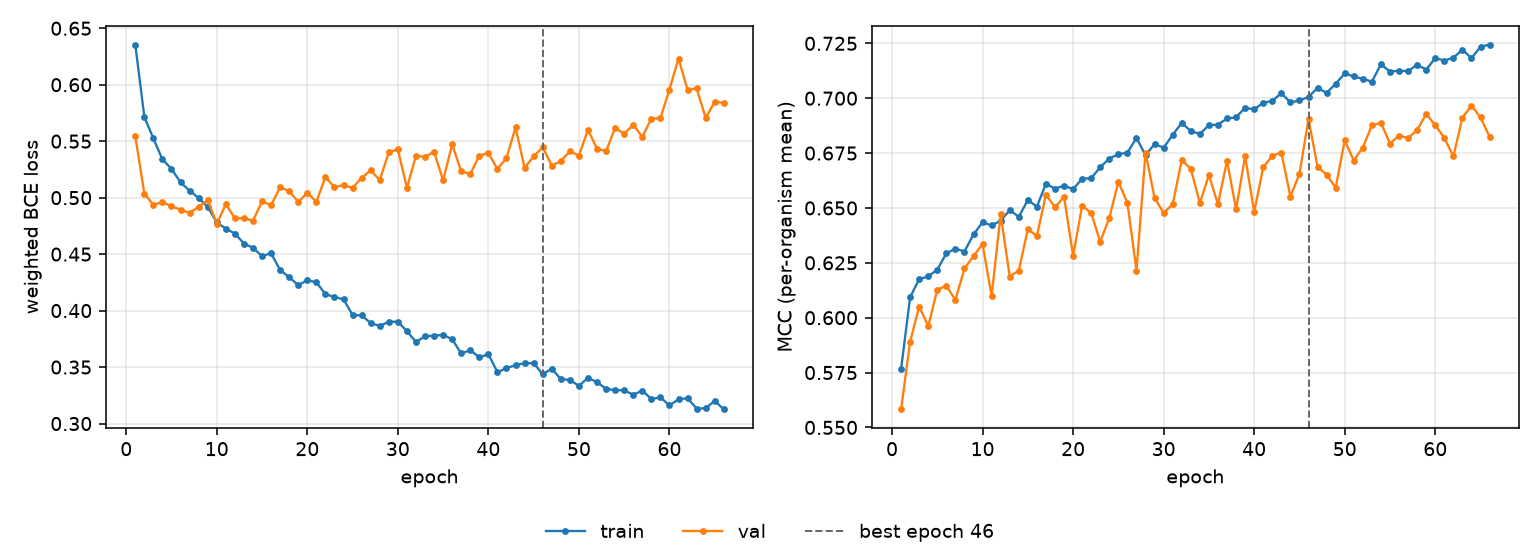

The file beside this chart, header and first rows:
epoch, tr_loss, vl_loss, tr_mcc, vl_mcc, is_best
1, 0.6356, 0.5546, 0.5766, 0.5582, False
2, 0.5716, 0.5037, 0.6094, 0.5891, False
3, 0.5524, 0.4936, 0.6176, 0.6051, False
4, 0.5338, 0.4961, 0.6188, 0.5961, False
5, 0.5255, 0.4924, 0.6219, 0.6127, False
6, 0.5135, 0.4893, 0.6293, 0.6145, False
7, 0.5062, 0.4865, 0.6315, 0.608, False
8, 0.4997, 0.4919, 0.6302, 0.6224, False
9, 0.4918, 0.4979, 0.638, 0.6281, False
10, 0.4781, 0.4769, 0.6435, 0.6335, False
11, 0.4726, 0.4942, 0.6421, 0.6099, False
12, 0.4682, 0.4817, 0.6441, 0.6471, False
13, 0.4594, 0.4818, 0.649, 0.6188, False
14, 0.4555, 0.4796, 0.646, 0.6215, False
15, 0.4483, 0.4967, 0.6536, 0.6403, False
16, 0.4508, 0.4934, 0.6506, 0.6373, False
17, 0.4359, 0.5091, 0.6611, 0.6561, False
18, 0.4296, 0.5059, 0.6588, 0.6503, False
19, 0.4225, 0.4961, 0.6601, 0.6551, False
20, 0.4269, 0.5043, 0.6586, 0.6283, False
21, 0.4251, 0.4963, 0.6633, 0.6511, False
22, 0.4146, 0.5183, 0.6636, 0.6476, False
23, 0.412, 0.5091, 0.6686, 0.6346, False
24, 0.41, 0.5112, 0.6725, 0.6454, False
25, 0.3961, 0.5085, 0.6745, 0.6619, False
26, 0.3957, 0.5176, 0.6752, 0.6523, False
27, 0.389, 0.5241, 0.6819, 0.6215, False
28, 0.3864, 0.5156, 0.674, 0.6753, False
29, 0.3901, 0.54, 0.6791, 0.6546, False
30, 0.3902, 0.5428, 0.6775, 0.6478, False
31, 0.3818, 0.5086, 0.6833, 0.6517, False
32, 0.3722, 0.5371, 0.6888, 0.6718, False
33, 0.3773, 0.5361, 0.685, 0.6679, False
34, 0.3778, 0.5407, 0.6838, 0.6522, False
35, 0.3785, 0.5152, 0.6877, 0.665, False
36, 0.3746, 0.5473, 0.6879, 0.6517, False
37, 0.362, 0.5233, 0.6908, 0.6715, False
38, 0.3651, 0.5209, 0.6913, 0.6494, False
39, 0.3586, 0.5373, 0.6956, 0.6736, False
40, 0.3614, 0.5395, 0.6949, 0.6482, False
41, 0.3455, 0.5255, 0.6979, 0.6685, False
42, 0.3491, 0.5351, 0.6988, 0.6738, False
43, 0.3517, 0.5621, 0.7023, 0.6753, False
44, 0.3535, 0.5264, 0.6981, 0.6552, False
45, 0.3534, 0.5365, 0.699, 0.6655, False
46, 0.3437, 0.5447, 0.7006, 0.6905, True
47, 0.3486, 0.5282, 0.7047, 0.6688, False
48, 0.3393, 0.5325, 0.7024, 0.6652, False
49, 0.3386, 0.5411, 0.7066, 0.6592, False
50, 0.3333, 0.5373, 0.7113, 0.6808, False
51, 0.3405, 0.56, 0.7099, 0.6716, False
52, 0.3366, 0.5434, 0.7088, 0.6775, False
53, 0.3307, 0.5411, 0.7076, 0.6876, False
54, 0.3297, 0.5618, 0.7154, 0.6888, False
55, 0.3294, 0.5567, 0.7122, 0.6794, False
56, 0.3255, 0.5645, 0.7125, 0.683, False
57, 0.3292, 0.5538, 0.7124, 0.6818, False
58, 0.3217, 0.5699, 0.7153, 0.6855, False
59, 0.3231, 0.5704, 0.713, 0.6928, False
60, 0.3161, 0.5957, 0.7183, 0.6877, False
... 6 more rows
